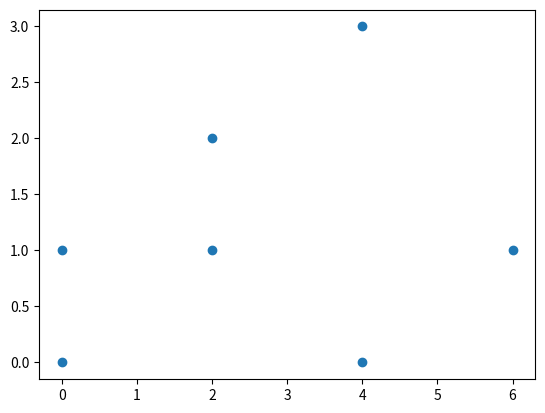

Source code (Python):
from mpl_toolkits.mplot3d import Axes3D
import matplotlib.pyplot as plt

if __name__ == '__main__':
    fig = plt.figure()
    ax = fig.add_subplot(111)
    # ax = fig.add_subplot(111, projection='3d')
    # x = [-2.2, -2.0, -0.3, 0.1, 0.2, 0.4, 1.6, 1.7, 1.9, 2.0]
    x = [2, 0, 2, 4, 6, 0, 4]
    y = [1, 1, 2, 0, 1, 0, 3]
    z = [1, 1, -1, -1, 1]
    # ax.scatter(x, y, z, marker='o')
    ax.scatter(x, y, marker='o')
    # ax.scatter(z, c='r', marker='C')
    plt.show()
